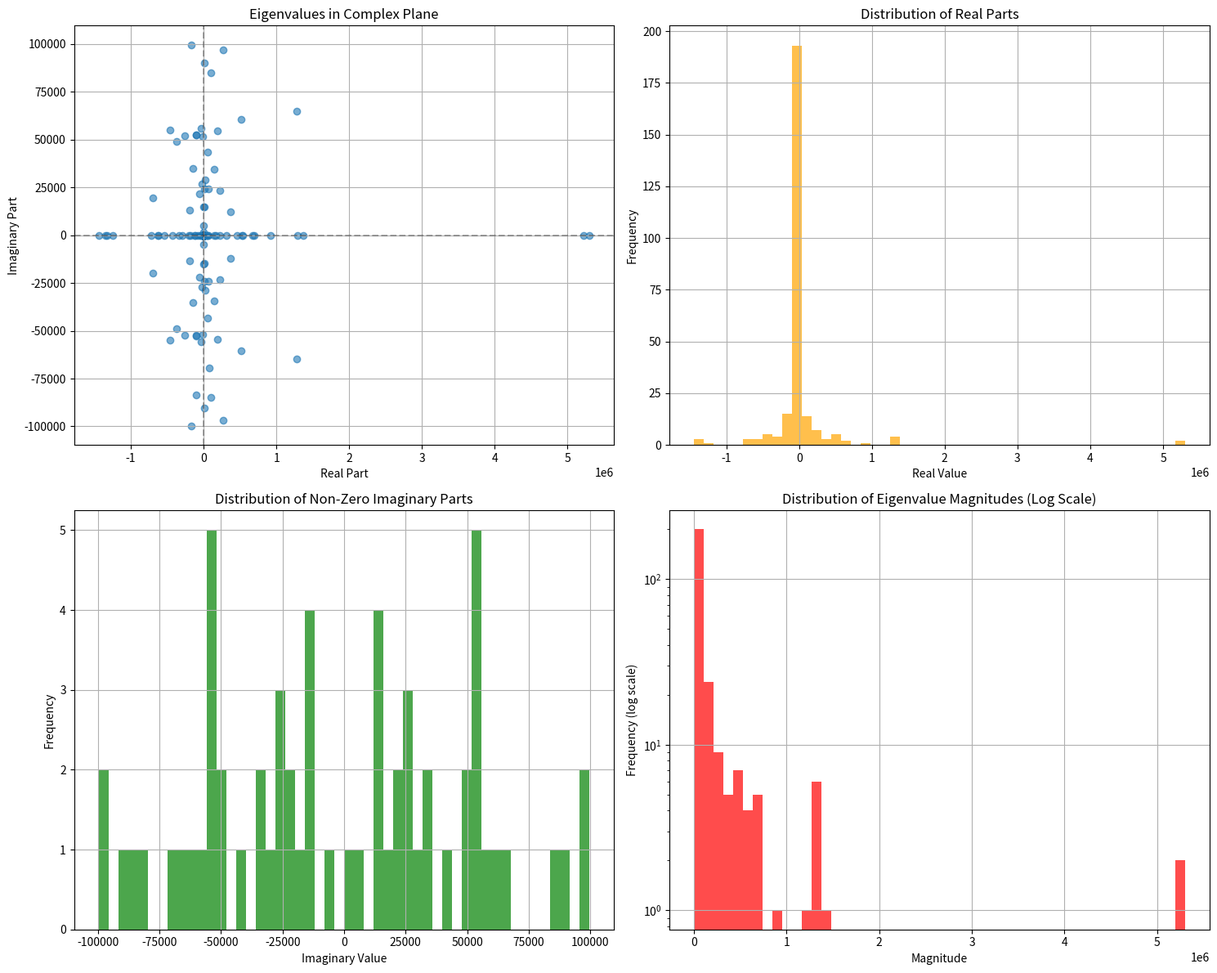

Recreate this plot in Python.
# ----------------------------------------------------------------------------
# Prime research archive :: research/09-prime-matrix/day17-prime-matrix-eigenvalues/part5_plot_eigenvalues.py
# Original location      :: research/09-prime-matrix/day17-prime-matrix-eigenvalues/part5.py   (last edited 2025-08-21)
# What this script does  :: Plots the N = 501 eigenvalues in the complex plane.
# ----------------------------------------------------------------------------
import numpy as np
import matplotlib.pyplot as plt
from matplotlib import colors

# Parse the eigenvalues from the provided text
eigenvalues_text = """
[ 0.00000000e+00     +0.j      0.00000000e+00     +0.j
  0.00000000e+00     +0.j      0.00000000e+00     +0.j
  0.00000000e+00     +0.j      0.00000000e+00     +0.j
  0.00000000e+00     +0.j      0.00000000e+00     +0.j
  0.00000000e+00     +0.j      0.00000000e+00     +0.j
  0.00000000e+00     +0.j      0.00000000e+00     +0.j
  0.00000000e+00     +0.j      0.00000000e+00     +0.j
  0.00000000e+00     +0.j      0.00000000e+00     +0.j
  0.00000000e+00     +0.j      0.00000000e+00     +0.j
  0.00000000e+00     +0.j      0.00000000e+00     +0.j
  0.00000000e+00     +0.j      0.00000000e+00     +0.j
  0.00000000e+00     +0.j      0.00000000e+00     +0.j
  0.00000000e+00     +0.j      0.00000000e+00     +0.j
  0.00000000e+00     +0.j      0.00000000e+00     +0.j
  0.00000000e+00     +0.j      0.00000000e+00     +0.j
  0.00000000e+00     +0.j      0.00000000e+00     +0.j
  0.00000000e+00     +0.j      0.00000000e+00     +0.j
  0.00000000e+00     +0.j      0.00000000e+00     +0.j
  0.00000000e+00     +0.j      0.00000000e+00     +0.j
  0.00000000e+00     +0.j      0.00000000e+00     +0.j
  0.00000000e+00     +0.j      0.00000000e+00     +0.j
  0.00000000e+00     +0.j      0.00000000e+00     +0.j
  0.00000000e+00     +0.j      0.00000000e+00     +0.j
  0.00000000e+00     +0.j      0.00000000e+00     +0.j
  0.00000000e+00     +0.j      0.00000000e+00     +0.j
  0.00000000e+00     +0.j      0.00000000e+00     +0.j
  0.00000000e+00     +0.j      0.00000000e+00     +0.j
  0.00000000e+00     +0.j      0.00000000e+00     +0.j
  0.00000000e+00     +0.j      0.00000000e+00     +0.j
  0.00000000e+00     +0.j      0.00000000e+00     +0.j
  0.00000000e+00     +0.j      0.00000000e+00     +0.j
  0.00000000e+00     +0.j      0.00000000e+00     +0.j
  0.00000000e+00     +0.j      0.00000000e+00     +0.j
  0.00000000e+00     +0.j      0.00000000e+00     +0.j
  0.00000000e+00     +0.j      0.00000000e+00     +0.j
  0.00000000e+00     +0.j      0.00000000e+00     +0.j
  0.00000000e+00     +0.j      0.00000000e+00     +0.j
  0.00000000e+00     +0.j      0.00000000e+00     +0.j
  0.00000000e+00     +0.j      0.00000000e+00     +0.j
  0.00000000e+00     +0.j      0.00000000e+00     +0.j
  0.00000000e+00     +0.j      0.00000000e+00     +0.j
  0.00000000e+00     +0.j      0.00000000e+00     +0.j
  0.00000000e+00     +0.j      0.00000000e+00     +0.j
  0.00000000e+00     +0.j      0.00000000e+00     +0.j
  0.00000000e+00     +0.j      0.00000000e+00     +0.j
  0.00000000e+00     +0.j      0.00000000e+00     +0.j
  0.00000000e+00     +0.j      0.00000000e+00     +0.j
  0.00000000e+00     +0.j      0.00000000e+00     +0.j
  0.00000000e+00     +0.j      0.00000000e+00     +0.j
  0.00000000e+00     +0.j      0.00000000e+00     +0.j
  0.00000000e+00     +0.j      0.00000000e+00     +0.j
  0.00000000e+00     +0.j      0.00000000e+00     +0.j
  0.00000000e+00     +0.j      0.00000000e+00     +0.j
  0.00000000e+00     +0.j      0.00000000e+00     +0.j
  0.00000000e+00     +0.j      0.00000000e+00     +0.j
  0.00000000e+00     +0.j      0.00000000e+00     +0.j
  0.00000000e+00     +0.j      0.00000000e+00     +0.j
  0.00000000e+00     +0.j      0.00000000e+00     +0.j
  0.00000000e+00     +0.j      0.00000000e+00     +0.j
  0.00000000e+00     +0.j      0.00000000e+00     +0.j
  0.00000000e+00     +0.j      0.00000000e+00     +0.j
  0.00000000e+00     +0.j      0.00000000e+00     +0.j
  0.00000000e+00     +0.j      0.00000000e+00     +0.j
  0.00000000e+00     +0.j      0.00000000e+00     +0.j
  0.00000000e+00     +0.j      0.00000000e+00     +0.j
  0.00000000e+00     +0.j      0.00000000e+00     +0.j
  0.00000000e+00     +0.j      0.00000000e+00     +0.j
  0.00000000e+00     +0.j      0.00000000e+00     +0.j
  0.00000000e+00     +0.j      0.00000000e+00     +0.j
  0.00000000e+00     +0.j      0.00000000e+00     +0.j
  0.00000000e+00     +0.j      0.00000000e+00     +0.j
  0.00000000e+00     +0.j      0.00000000e+00     +0.j
  0.00000000e+00     +0.j      0.00000000e+00     +0.j
  0.00000000e+00     +0.j      0.00000000e+00     +0.j
  0.00000000e+00     +0.j      0.00000000e+00     +0.j
  0.00000000e+00     +0.j      0.00000000e+00     +0.j
  0.00000000e+00     +0.j      0.00000000e+00     +0.j
  0.00000000e+00     +0.j      0.00000000e+00     +0.j
  0.00000000e+00     +0.j      0.00000000e+00     +0.j
  0.00000000e+00     +0.j      0.00000000e+00     +0.j
  0.00000000e+00     +0.j      0.00000000e+00     +0.j
  0.00000000e+00     +0.j      0.00000000e+00     +0.j
  0.00000000e+00     +0.j      0.00000000e+00     +0.j
  0.00000000e+00     +0.j      5.30275628e+06     +0.j
  5.21718993e+06     +0.j     -1.44343375e+06     +0.j
 -1.32491045e+06     +0.j      1.27832924e+06 +64751.7671j
  1.27832924e+06 -64751.7671j  1.36529237e+06     +0.j
 -1.35021009e+06     +0.j      1.29032003e+06     +0.j
 -1.25080394e+06     +0.j      4.75071873e+05+816111.7478j
  4.75071873e+05-816111.7478j -3.55952392e+05+836624.8166j
 -3.55952392e+05-836624.8166j -8.90322264e+05     +0.j
 -5.64349642e+05+737020.7747j -5.64349642e+05-737020.7747j
  3.93043726e+05+819759.5203j  3.93043726e+05-819759.5203j
  6.27897289e+05+496533.8735j  6.27897289e+05-496533.8735j
  9.21426970e+05     +0.j     -2.22570892e+05+727898.2796j
 -2.22570892e+05-727898.2796j -8.75544676e+05     +0.j
 -5.95908632e+05+453050.8597j -5.95908632e+05-453050.8597j
  2.67541743e+04+718823.7628j  2.67541743e+04-718823.7628j
 -4.90450973e+05+516723.8877j -4.90450973e+05-516723.8877j
 -7.23859751e+05     +0.j      6.29028964e+05+358193.9396j
  6.29028964e+05-358193.9396j  7.18774568e+05+159605.279j
  7.18774568e+05-159605.279j  -6.14764605e+05+297136.4386j
 -6.14764605e+05-297136.4386j  7.12205269e+05     +0.j
  4.53592824e+05+503411.4818j  4.53592824e+05-503411.4818j
  1.63780910e+05+640234.07j    1.63780910e+05-640234.07j
  6.68372002e+05     +0.j      6.99957689e+05     +0.j
  5.87494787e+05+383054.432j   5.87494787e+05-383054.432j
  5.09328668e+05+475817.6622j  5.09328668e+05-475817.6622j
  1.72266148e+05+686636.1107j  1.72266148e+05-686636.1107j
  3.11260722e+05+513684.227j   3.11260722e+05-513684.227j
 -1.43484432e+04+607068.9679j -1.43484432e+04-607068.9679j
 -2.47825695e+05+653358.381j  -2.47825695e+05-653358.381j
 -5.97052057e+05+170817.5396j -5.97052057e+05-170817.5396j
 -6.29088879e+05     +0.j     -6.95159814e+05 +19718.518j
 -6.95159814e+05 -19718.518j  -2.29804076e+05+538573.3755j
 -2.29804076e+05-538573.3755j -3.26690955e+05+490553.4768j
 -3.26690955e+05-490553.4768j -5.15612359e+05+392912.3405j
 -5.15612359e+05-392912.3405j -2.62027826e+05+599229.6089j
 -2.62027826e+05-599229.6089j -3.43989100e+05+546849.797j
 -3.43989100e+05-546849.797j   6.55784981e+05     +0.j
  5.24816505e+05+217955.0678j  5.24816505e+05-217955.0678j
  3.34292245e+05+467174.9741j  3.34292245e+05-467174.9741j
  4.41839172e+05+476934.329j   4.41839172e+05-476934.329j
 -4.70798921e+05+285486.1806j -4.70798921e+05-285486.1806j
  2.97842009e+05+558592.2643j  2.97842009e+05-558592.2643j
  2.60346664e+05+486836.0312j  2.60346664e+05-486836.0312j
  1.48998931e+05+509091.6704j  1.48998931e+05-509091.6704j
 -5.10653616e+05+167167.1836j -5.10653616e+05-167167.1836j
 -3.82796481e+05+469517.3044j -3.82796481e+05-469517.3044j
  5.79421968e+05+179060.7232j  5.79421968e+05-179060.7232j
  5.11673931e+05 +60598.0712j  5.11673931e+05 -60598.0712j
 -5.22797189e+04+571813.1839j -5.22797189e+04-571813.1839j
 -6.13651574e+05     +0.j     -3.96289988e+05+317190.8648j
 -3.96289988e+05-317190.8648j -5.26699775e+05     +0.j
 -5.63373348e+05+175225.8708j -5.63373348e+05-175225.8708j
 -3.40222308e+05+344992.8318j -3.40222308e+05-344992.8318j
  2.81170312e+05+410653.946j   2.81170312e+05-410653.946j
  2.65964300e+05+513801.595j   2.65964300e+05-513801.595j
 -5.11025159e+05+255410.8735j -5.11025159e+05-255410.8735j
  3.97566407e+05+274204.9223j  3.97566407e+05-274204.9223j
  4.94246232e+05+258810.3639j  4.94246232e+05-258810.3639j
 -8.87199206e+04+459893.2921j -8.87199206e+04-459893.2921j
 -3.80526727e+05+403716.7319j -3.80526727e+05-403716.7319j
 -5.10569333e+05+228959.8842j -5.10569333e+05-228959.8842j
 -2.30942341e+05+494816.2792j -2.30942341e+05-494816.2792j
 -1.05096960e+03+533495.6047j -1.05096960e+03-533495.6047j
  1.81209743e+04+449374.7099j  1.81209743e+04-449374.7099j
 -5.46058184e+05+101717.7529j -5.46058184e+05-101717.7529j
 -4.60143662e+05 +54924.6717j -4.60143662e+05 -54924.6717j
  4.11002682e+05+216781.6053j  4.11002682e+05-216781.6053j
 -2.25519085e+05+383099.994j  -2.25519085e+05-383099.994j
  5.40412950e+05     +0.j      4.56378328e+05     +0.j
 -5.42500268e+05     +0.j      5.23027756e+05     +0.j
  1.31577650e+05+487288.4716j  1.31577650e+05-487288.4716j
 -2.41337196e+05+445789.981j  -2.41337196e+05-445789.981j
 -3.61211621e+05+198677.1616j -3.61211621e+05-198677.1616j
 -5.90653434e+04+490086.6487j -5.90653434e+04-490086.6487j
  4.83186910e+05+127628.201j   4.83186910e+05-127628.201j
  2.22385758e+05+442530.8724j  2.22385758e+05-442530.8724j
  1.23013555e+05+388088.141j   1.23013555e+05-388088.141j
  3.03381663e+05+269431.0608j  3.03381663e+05-269431.0608j
 -3.30052741e+05+229147.5835j -3.30052741e+05-229147.5835j
 -2.50858162e+04+387433.9519j -2.50858162e+04-387433.9519j
  4.14419144e+05+246674.8258j  4.14419144e+05-246674.8258j
  2.59173361e+05+380476.3132j  2.59173361e+05-380476.3132j
  4.35187825e+05+161795.005j   4.35187825e+05-161795.005j
  8.78193891e+04+367100.5403j  8.78193891e+04-367100.5403j
 -3.70116780e+05 +49036.8662j -3.70116780e+05 -49036.8662j
 -8.99173396e+04+351351.8309j -8.99173396e+04-351351.8309j
 -1.74010962e+05+306471.9528j -1.74010962e+05-306471.9528j
  3.67165239e+05 +12080.5538j  3.67165239e+05 -12080.5538j
 -4.28273747e+05     +0.j     -2.27153229e+05+335732.2408j
 -2.27153229e+05-335732.2408j  3.03758016e+05+127107.2899j
  3.03758016e+05-127107.2899j  3.40739303e+05+210854.5542j
  3.40739303e+05-210854.5542j -8.86456340e+03+388201.4473j
 -8.86456340e+03-388201.4473j  1.33974720e+05+282912.8186j
  1.33974720e+05-282912.8186j  1.79265823e+05+254921.2951j
  1.79265823e+05-254921.2951j -3.25071876e+05+222377.9615j
 -3.25071876e+05-222377.9615j  2.65697479e+05+285727.4091j
  2.65697479e+05-285727.4091j -3.28919306e+05+161996.2764j
 -3.28919306e+05-161996.2764j -7.90451737e+04+274540.2452j
 -7.90451737e+04-274540.2452j  3.05834198e+05     +0.j
  2.93729043e+05+194006.7469j  2.93729043e+05-194006.7469j
  1.24355725e+05+325177.5398j  1.24355725e+05-325177.5398j
  5.98841851e+04+339969.1542j  5.98841851e+04-339969.1542j
  4.91290801e+04+260067.1826j  4.91290801e+04-260067.1826j
 -2.26381975e+05+145684.622j  -2.26381975e+05-145684.622j
 -2.60829547e+05 +52256.5127j -2.60829547e+05 -52256.5127j
 -3.39703751e+05     +0.j     -3.19938072e+05+112791.3563j
 -3.19938072e+05-112791.3563j -9.47234637e+04+308337.1694j
 -9.47234637e+04-308337.1694j -8.90779336e+04+224416.0002j
 -8.90779336e+04-224416.0002j -1.84702288e+05+162225.6297j
 -1.84702288e+05-162225.6297j -2.49354324e+05     +0.j
 -2.42857277e+05+193323.2086j -2.42857277e+05-193323.2086j
  1.21407470e+04+307404.4239j  1.21407470e+04-307404.4239j
 -2.96387874e+05     +0.j      3.17092998e+05     +0.j
  1.10232482e+05+265983.0109j  1.10232482e+05-265983.0109j
  1.90553861e+05+140625.9004j  1.90553861e+05-140625.9004j
  2.11825902e+05+108831.6562j  2.11825902e+05-108831.6562j
  2.72501628e+05 +96813.0535j  2.72501628e+05 -96813.0535j
  2.27804226e+05 +23418.1307j  2.27804226e+05 -23418.1307j
  4.96968743e+04+206800.1011j  4.96968743e+04-206800.1011j
 -1.37350059e+05+229640.2262j -1.37350059e+05-229640.2262j
 -1.14887114e+05+151181.9221j -1.14887114e+05-151181.9221j
 -1.15935271e+04+189424.6293j -1.15935271e+04-189424.6293j
  8.27062073e+04+153789.4322j  8.27062073e+04-153789.4322j
  1.28709216e+05+217453.2288j  1.28709216e+05-217453.2288j
 -1.78756356e+05     +0.j      2.21641073e+05     +0.j
 -8.76348126e+04+211372.5719j -8.76348126e+04-211372.5719j
  2.18237037e+04+231090.6551j  2.18237037e+04-231090.6551j
 -3.02236127e+04+149097.4295j -3.02236127e+04-149097.4295j
  1.98788397e+05+125304.1151j  1.98788397e+05-125304.1151j
  1.47576026e+05 +34512.9005j  1.47576026e+05 -34512.9005j
  3.81884544e+04+131937.5351j  3.81884544e+04-131937.5351j
 -1.85975487e+04+128020.499j  -1.85975487e+04-128020.499j
 -1.68768178e+05 +99716.0261j -1.68768178e+05 -99716.0261j
  1.01022522e+05 +85018.6612j  1.01022522e+05 -85018.6612j
 -2.08320985e+05     +0.j     -1.94309842e+05 +13186.5254j
 -1.94309842e+05 -13186.5254j -1.29361488e+05     +0.j
 -1.02961966e+05 +52521.6803j -1.02961966e+05 -52521.6803j
 -1.10845951e+05     +0.j      1.93401387e+05 +54663.6043j
  1.93401387e+05 -54663.6043j  1.56611043e+05+124967.2629j
  1.56611043e+05-124967.2629j  8.15183755e+04 +69542.9696j
  8.15183755e+04 -69542.9696j  5.57451506e+04 +43318.2708j
  5.57451506e+04 -43318.2708j  6.97297131e+04     +0.j
 -5.48810549e+04 +21858.9048j -5.48810549e+04 -21858.9048j
  9.62411093e+04+141001.0574j  9.62411093e+04-141001.0574j
 -1.52472828e+05 +35027.9487j -1.52472828e+05 -35027.9487j
  1.61142039e+04+152530.5727j  1.61142039e+04-152530.5727j
  1.63939751e+05     +0.j     -1.11809340e+04 +51850.5707j
 -1.11809340e+04 -51850.5707j -5.00161127e+04     +0.j
 -2.17581306e+04 +26868.2975j -2.17581306e+04 -26868.2975j
  2.25977252e+04 +28796.0286j  2.25977252e+04 -28796.0286j
  3.09475486e+04     +0.j      5.93654740e+03 +14780.006j
  5.93654740e+03 -14780.006j  -7.46988780e+03     +0.j
 -3.91914970e+03  +4943.8008j -3.91914970e+03  -4943.8008j
 -0.00000000e+00     +0.j     -3.07866932e+04+146355.7125j
 -3.07866932e+04-146355.7125j -1.05118423e+05 +83723.526j
 -1.05118423e+05 -83723.526j   1.39897667e+05     +0.j
 -1.06590522e+05 +52688.7208j -1.06590522e+05 -52688.7208j
 -4.18956727e+04+104906.2989j -4.18956727e+04-104906.2989j
  5.69720264e+04+100098.9299j  5.69720264e+04-100098.9299j
  1.46619428e+04 +90243.1172j  1.46619428e+04 -90243.1172j
 -8.35275499e+04     +0.j     -3.60585540e+04 +55941.7686j
 -3.60585540e+04 -55941.7686j  6.81736527e+04 +24256.7527j
  6.81736527e+04 -24256.7527j  5.34316674e+04     +0.j
  4.34258079e+04     +0.j     -2.99450344e+04     +0.j
  1.17748321e+04 +24083.9407j  1.17748321e+04 -24083.9407j
 -4.19737270e+03 +14937.2909j -4.19737270e+03 -14937.2909j
 -1.08576156e+04     +0.j      2.58694730e+03  +1668.9048j
  2.58694730e+03  -1668.9048j]
"""

# Convert text to list of complex numbers
lines = eigenvalues_text.strip().split('\n')
eigenvalues = []
for line in lines:
    parts = line.split()
    for i in range(0, len(parts), 2):
        if i+1 < len(parts):
            real_part = parts[i]
            imag_part = parts[i+1]
            # Convert to complex number
            try:
                c = complex(float(real_part), float(imag_part.replace('j', '').replace('+', '').replace('-', '')))
                if '-' in imag_part and '+-' not in imag_part:
                    c = complex(float(real_part), -float(imag_part.replace('j', '').replace('+', '').replace('-', '')))
                eigenvalues.append(c)
            except:
                continue

eigenvalues = np.array(eigenvalues)

# Create visualizations
fig, axes = plt.subplots(2, 2, figsize=(15, 12))

# Plot 1: Scatter plot of eigenvalues in complex plane
axes[0, 0].scatter(np.real(eigenvalues), np.imag(eigenvalues), alpha=0.6)
axes[0, 0].axhline(y=0, color='k', linestyle='--', alpha=0.3)
axes[0, 0].axvline(x=0, color='k', linestyle='--', alpha=0.3)
axes[0, 0].set_xlabel('Real Part')
axes[0, 0].set_ylabel('Imaginary Part')
axes[0, 0].set_title('Eigenvalues in Complex Plane')
axes[0, 0].grid(True)

# Plot 2: Histogram of real parts
real_parts = np.real(eigenvalues)
axes[0, 1].hist(real_parts, bins=50, alpha=0.7, color='orange')
axes[0, 1].set_xlabel('Real Value')
axes[0, 1].set_ylabel('Frequency')
axes[0, 1].set_title('Distribution of Real Parts')
axes[0, 1].grid(True)

# Plot 3: Histogram of imaginary parts (excluding zeros)
imag_parts = np.imag(eigenvalues)
non_zero_imag = imag_parts[np.abs(imag_parts) > 1e-10]
axes[1, 0].hist(non_zero_imag, bins=50, alpha=0.7, color='green')
axes[1, 0].set_xlabel('Imaginary Value')
axes[1, 0].set_ylabel('Frequency')
axes[1, 0].set_title('Distribution of Non-Zero Imaginary Parts')
axes[1, 0].grid(True)

# Plot 4: Magnitude of eigenvalues
magnitudes = np.abs(eigenvalues)
axes[1, 1].hist(magnitudes, bins=50, alpha=0.7, color='red', log=True)
axes[1, 1].set_xlabel('Magnitude')
axes[1, 1].set_ylabel('Frequency (log scale)')
axes[1, 1].set_title('Distribution of Eigenvalue Magnitudes (Log Scale)')
axes[1, 1].grid(True)

plt.tight_layout()
plt.show()

# Additional analysis
print(f"Total eigenvalues: {len(eigenvalues)}")
print(f"Exactly zero eigenvalues: {np.sum(np.abs(eigenvalues) < 1e-10)}")
print(f"Real eigenvalues: {np.sum(np.abs(np.imag(eigenvalues)) < 1e-10)}")
print(f"Complex eigenvalues: {len(eigenvalues) - np.sum(np.abs(np.imag(eigenvalues)) < 1e-10)}")

# Count eigenvalues by magnitude ranges
bins = [0, 1e3, 1e4, 1e5, 1e6, np.max(magnitudes)]
counts, _ = np.histogram(magnitudes, bins=bins)
print("\nEigenvalues by magnitude range:")
for i in range(len(bins)-1):
    print(f"{bins[i]:.1e} to {bins[i+1]:.1e}: {counts[i]}")
